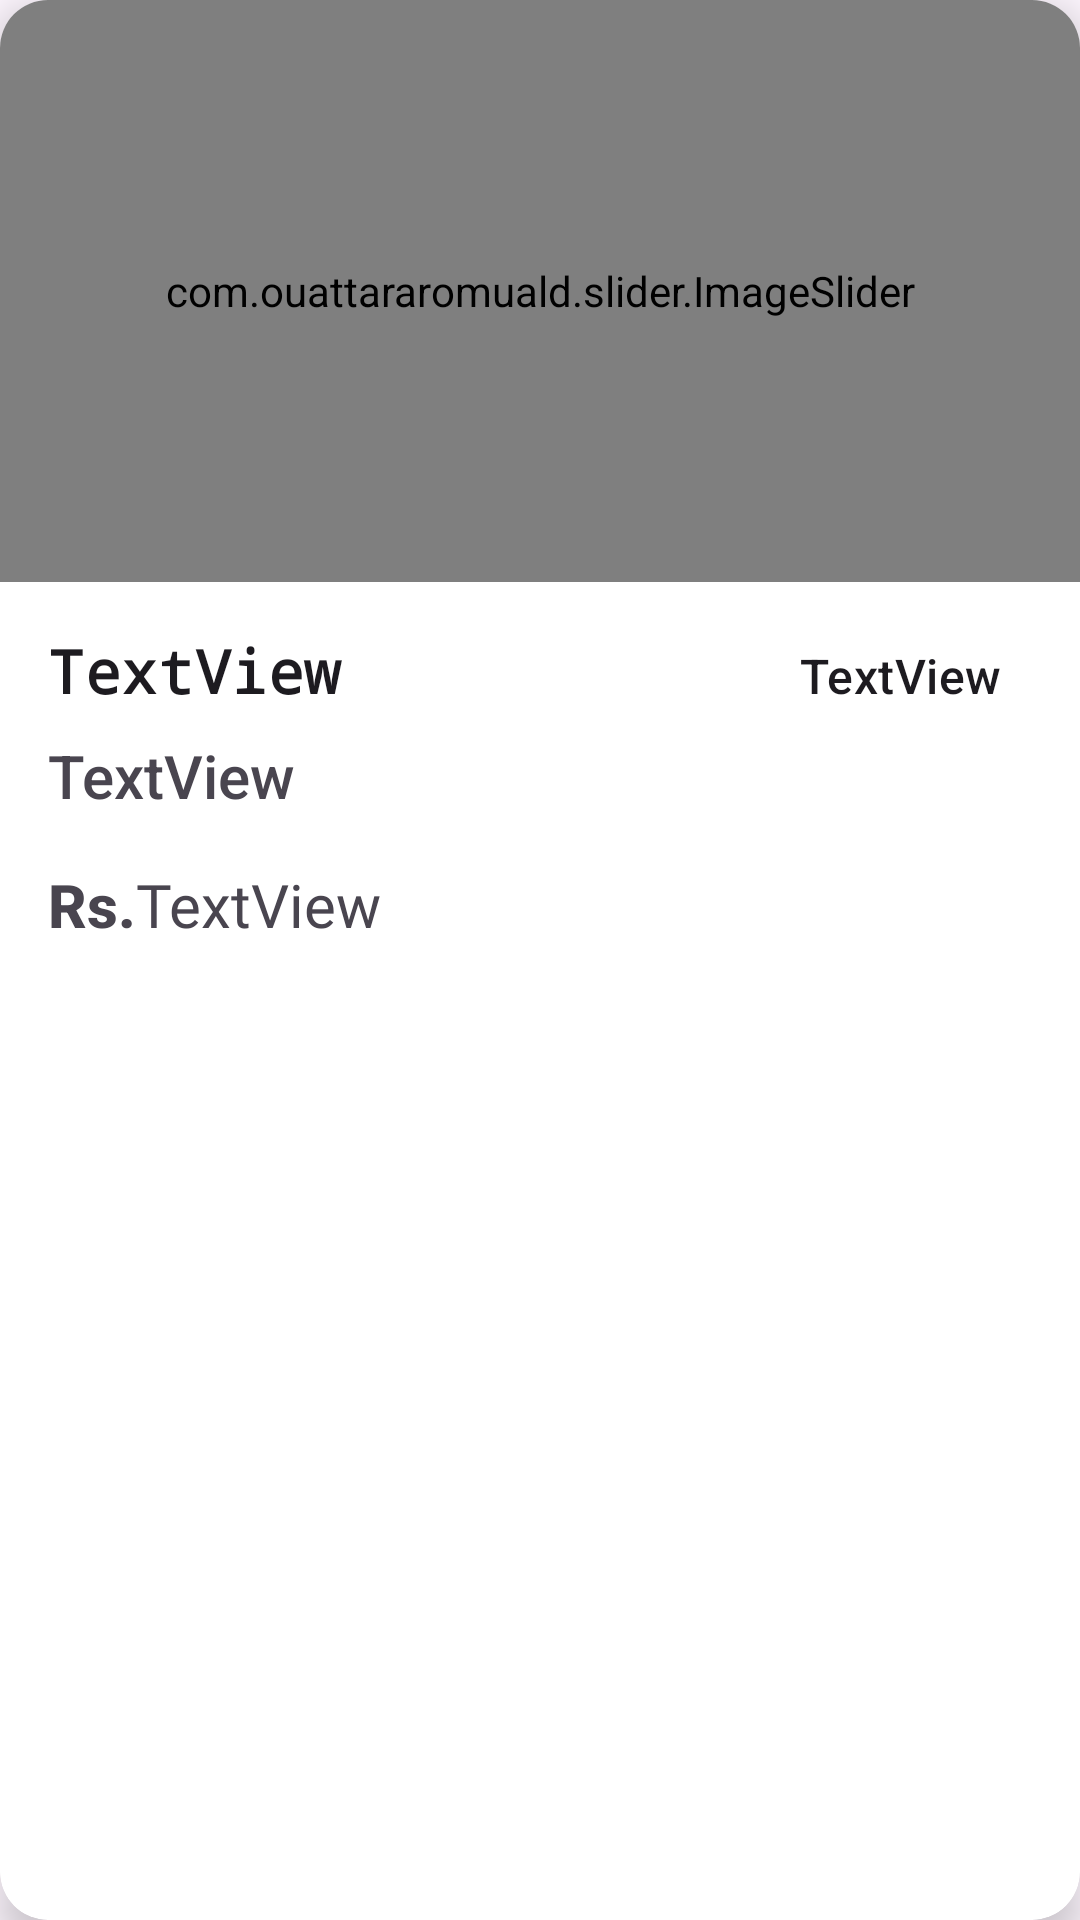

Reconstruct the res/layout file that produces this screen, plus the resources it refers to.
<!-- AndroidManifest.xml: application theme Theme.FlavourDash -->
<!-- res/layout/dish_card_view.xml -->
<?xml version="1.0" encoding="utf-8"?>
<androidx.cardview.widget.CardView xmlns:android="http://schemas.android.com/apk/res/android"
    xmlns:app="http://schemas.android.com/apk/res-auto"
    android:id="@+id/card"
    android:layout_width="match_parent"
    android:layout_height="wrap_content"
    android:layout_margin="8dp"
    android:clickable="true"
    android:layout_columnWeight="1"
    app:cardCornerRadius="16dp"
    app:cardElevation="8dp">

    <LinearLayout
        android:layout_width="match_parent"
        android:layout_height="wrap_content"
        android:orientation="vertical">

        <com.ouattararomuald.slider.ImageSlider
            android:id="@+id/dish_card_image_slider"
            android:layout_width="match_parent"
            android:layout_height="194dp"
            />

        <LinearLayout
            android:layout_width="match_parent"
            android:layout_height="wrap_content"
            android:orientation="vertical"
            android:padding="16dp">

            
            <androidx.appcompat.widget.LinearLayoutCompat
                android:layout_width="match_parent"
                android:layout_height="wrap_content"
                android:orientation="horizontal">

                <TextView
                    android:id="@+id/dishCardProductName"
                    android:layout_width="wrap_content"
                    android:layout_height="wrap_content"
                    android:layout_weight="1"
                    android:fontFamily="monospace"
                    android:text="@string/textview"
                    android:textAppearance="?attr/textAppearanceTitleMedium"
                    android:textSize="20sp"
                    android:textStyle="bold" />

                <TextView
                    android:id="@+id/dishCardProductRating"
                    android:layout_width="wrap_content"
                    android:layout_height="wrap_content"
                    android:text="@string/textview"
                    android:layout_weight="0"
                    android:paddingHorizontal="10dp"
                    android:textAppearance="?attr/textAppearanceTitleMedium" />

            </androidx.appcompat.widget.LinearLayoutCompat>

            <TextView
                android:id="@+id/dishCardCategoryName"
                android:layout_width="wrap_content"
                android:layout_height="wrap_content"
                android:layout_marginTop="8dp"
                android:text="@string/textview"
                android:textAppearance="@style/TextAppearance.AppCompat.Body2"
                android:textColor="?android:attr/textColorSecondary"
                android:textSize="20sp" />

            <androidx.appcompat.widget.LinearLayoutCompat
                android:layout_width="match_parent"
                android:layout_height="wrap_content"
                android:orientation="horizontal">

                <TextView
                    android:id="@+id/dishCardProductPriceSymbol"
                    android:layout_width="wrap_content"
                    android:layout_height="wrap_content"
                    android:layout_marginTop="16dp"
                    android:layout_weight="0"
                    android:text="@string/rs"
                    android:textAppearance="@style/TextAppearance.AppCompat.Body2"
                    android:textColor="?android:attr/textColorSecondary"
                    android:textSize="20sp"
                    android:textStyle="bold" />

                <TextView
                    android:id="@+id/dishCardProductPrice"
                    android:layout_width="wrap_content"
                    android:layout_height="wrap_content"
                    android:layout_marginTop="16dp"
                    android:layout_weight="1"
                    android:fontFamily="@font/poppinsblackitalic"
                    android:text="@string/textview"
                    android:textAppearance="@style/TextAppearance.AppCompat.Body2"
                    android:textColor="?android:attr/textColorSecondary"
                    android:textSize="20sp" />

                <TextView
                    android:id="@+id/dishCartItemNo"
                    android:layout_width="34dp"
                    android:layout_height="34dp"
                    android:layout_marginTop="16dp"
                    android:background="@drawable/order_items_number_circle"
                    android:gravity="center"
                    android:text="@string/textview"
                    android:textAppearance="@style/TextAppearance.AppCompat.Body2"
                    android:textColor="@color/md_theme_dark_inverseSurface"
                    android:textSize="24sp"
                    android:visibility="gone" />
            </androidx.appcompat.widget.LinearLayoutCompat>
        </LinearLayout>

    </LinearLayout>

</androidx.cardview.widget.CardView>
<!-- resources referenced by this layout -->
<resources>
  <color name="md_theme_dark_inverseSurface">#E6E0E9</color>
  <!-- drawable order_items_number_circle (drawable) -->
  <?xml version="1.0" encoding="utf-8"?>
  <selector xmlns:android="http://schemas.android.com/apk/res/android">
      <item>
          <shape android:shape="oval">
              <solid android:color="#787296" />
          </shape>
      </item>
  </selector>
  <string name="rs">Rs.</string>
  <string name="textview">TextView</string>
  <style name="Theme.FlavourDash" parent="Base.Theme.FlavourDash" />
  <color name="md_theme_light_primary">#6750A4</color>
  <color name="md_theme_light_onPrimary">#FFFFFF</color>
  <color name="md_theme_light_primaryContainer">#EADDFF</color>
  <color name="md_theme_light_onPrimaryContainer">#21005D</color>
  <color name="md_theme_light_secondary">#625B71</color>
  <color name="md_theme_light_onSecondary">#FFFFFF</color>
  <color name="md_theme_light_secondaryContainer">#E8DEF8</color>
  <color name="md_theme_light_onSecondaryContainer">#1D192B</color>
  <color name="md_theme_light_tertiary">#7D5260</color>
  <color name="md_theme_light_onTertiary">#FFFFFF</color>
  <color name="md_theme_light_tertiaryContainer">#FFD8E4</color>
  <color name="md_theme_light_onTertiaryContainer">#31111D</color>
  <color name="md_theme_light_error">#B3261E</color>
  <color name="md_theme_light_onError">#FFFFFF</color>
  <color name="md_theme_light_errorContainer">#F9DEDC</color>
  <color name="md_theme_light_onErrorContainer">#410E0B</color>
  <color name="md_theme_light_outline">#79747E</color>
  <color name="md_theme_light_background">#FEF7FF</color>
  <color name="md_theme_light_onBackground">#1D1B20</color>
  <color name="md_theme_light_surface">#FEF7FF</color>
  <color name="md_theme_light_onSurface">#1D1B20</color>
  <color name="md_theme_light_surfaceVariant">#E7E0EC</color>
  <color name="md_theme_light_onSurfaceVariant">#49454F</color>
  <color name="md_theme_light_inverseSurface">#322F35</color>
  <color name="md_theme_light_inverseOnSurface">#F5EFF7</color>
  <color name="md_theme_light_inversePrimary">#D0BCFF</color>
</resources>
